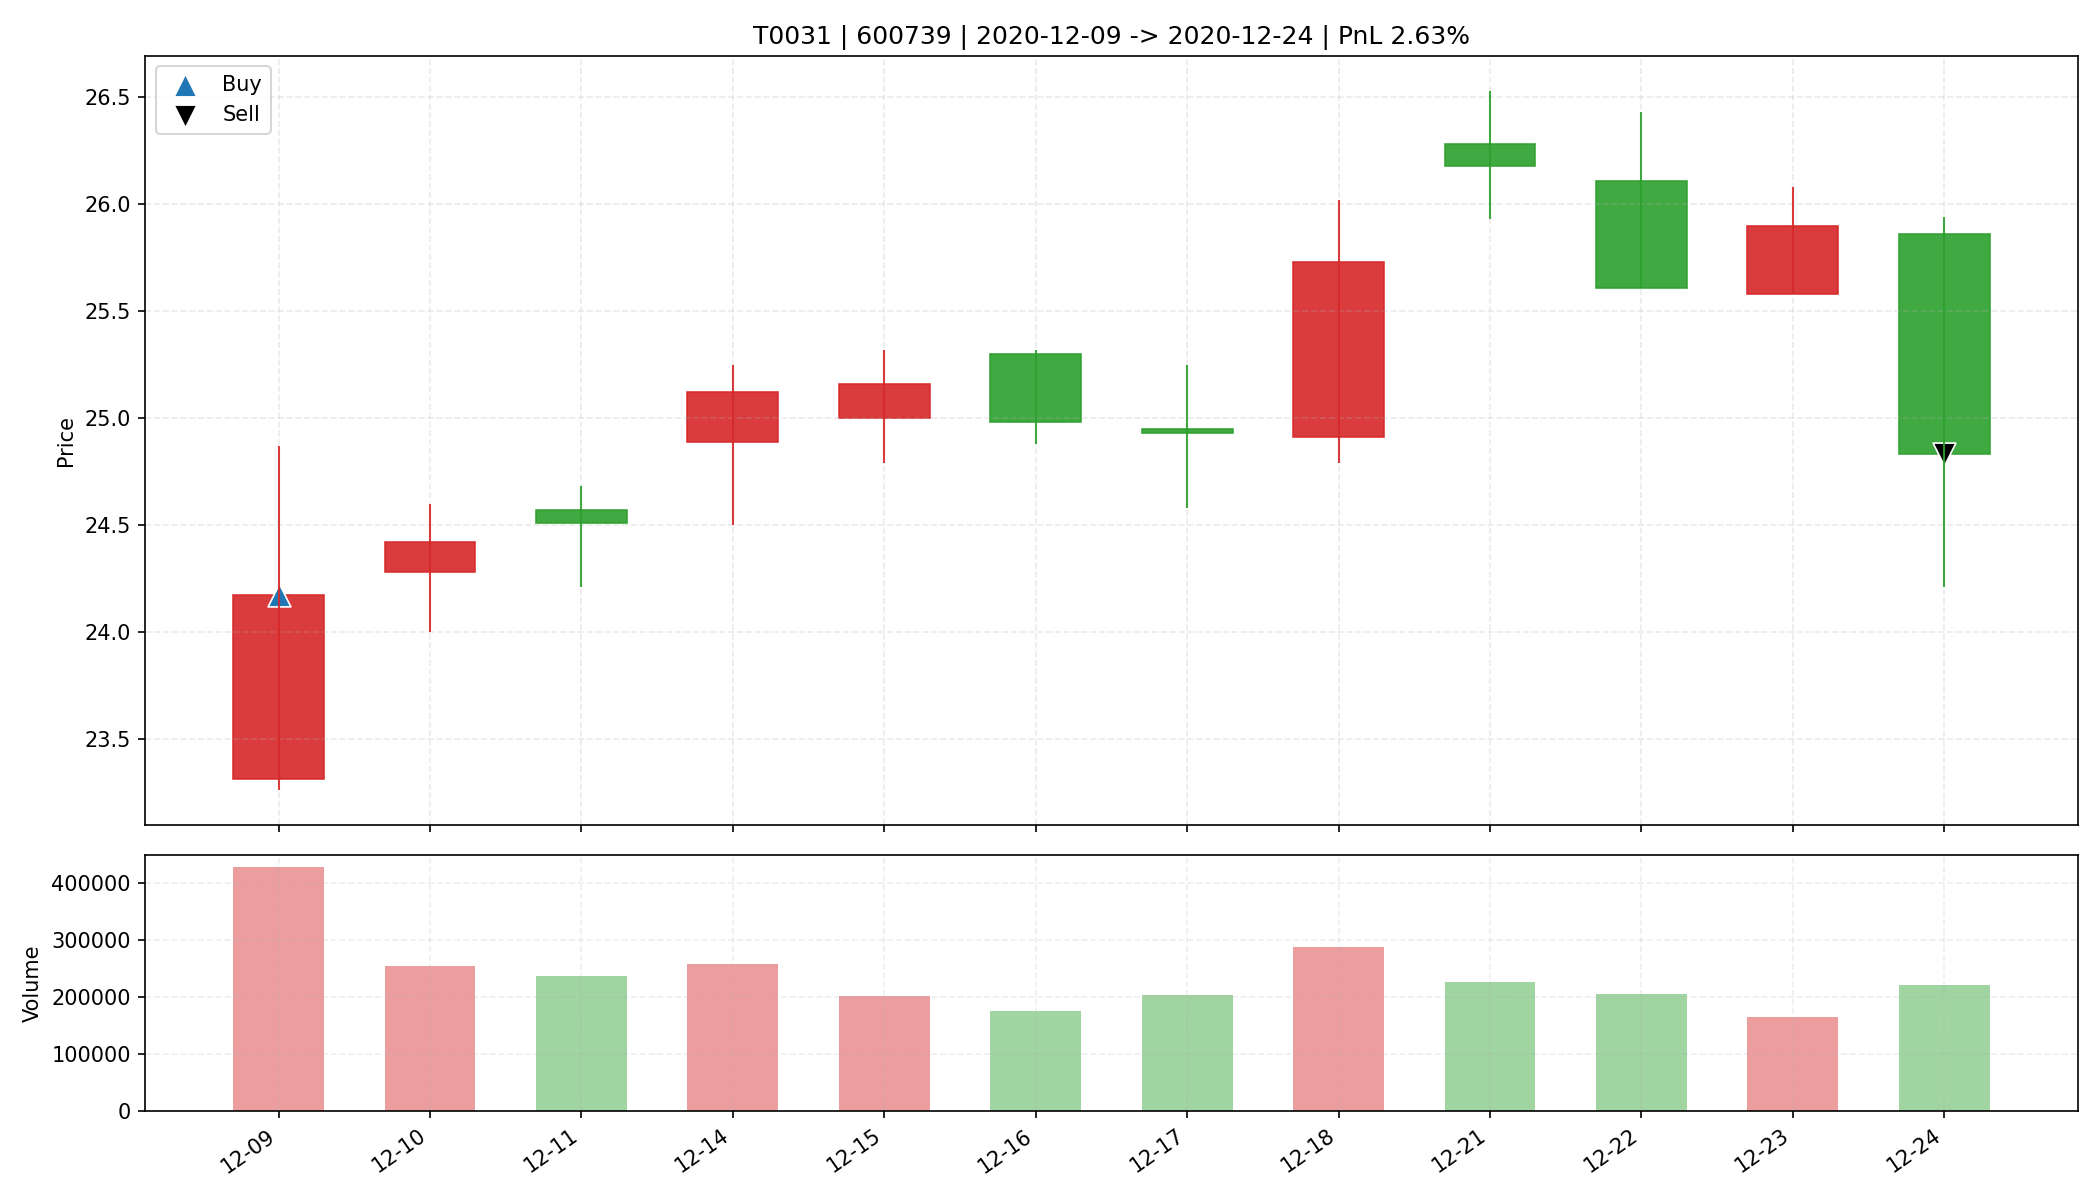

The table this chart was drawn from, first rows:
date, open, high, low, close, amount, volume, trade_id, code, buy_date, sell_date, buy_price, sell_price, matched_shares, buy_reason, sell_reason, sell_profit_pct, sell_hold_days, is_buy_day, is_sell_day, holding_day_index
2020-12-09, 23.31, 24.87, 23.26, 24.17, 1034506432, 428613, T0031, 600739, 2020-12-09, 2020-12-24, 24.17, 24.83, 1300, 前10日振幅5.8%, 阳线涨幅3.7%, 突破均线, 放量2.3倍(温和+爆发…, 跌破MA10, 2.628, 11.0, True, False, 0
2020-12-10, 24.28, 24.6, 24.0, 24.42, 622246336, 255497, T0031, 600739, 2020-12-09, 2020-12-24, 24.17, 24.83, 1300, 前10日振幅5.8%, 阳线涨幅3.7%, 突破均线, 放量2.3倍(温和+爆发…, 跌破MA10, 2.628, 11.0, False, False, 1
2020-12-11, 24.57, 24.68, 24.21, 24.51, 579750720, 236833, T0031, 600739, 2020-12-09, 2020-12-24, 24.17, 24.83, 1300, 前10日振幅5.8%, 阳线涨幅3.7%, 突破均线, 放量2.3倍(温和+爆发…, 跌破MA10, 2.628, 11.0, False, False, 2
2020-12-14, 24.89, 25.25, 24.5, 25.12, 642079616, 257513, T0031, 600739, 2020-12-09, 2020-12-24, 24.17, 24.83, 1300, 前10日振幅5.8%, 阳线涨幅3.7%, 突破均线, 放量2.3倍(温和+爆发…, 跌破MA10, 2.628, 11.0, False, False, 3
2020-12-15, 25.0, 25.32, 24.79, 25.16, 506624384, 202408, T0031, 600739, 2020-12-09, 2020-12-24, 24.17, 24.83, 1300, 前10日振幅5.8%, 阳线涨幅3.7%, 突破均线, 放量2.3倍(温和+爆发…, 跌破MA10, 2.628, 11.0, False, False, 4
2020-12-16, 25.3, 25.32, 24.88, 24.98, 439724128, 175383, T0031, 600739, 2020-12-09, 2020-12-24, 24.17, 24.83, 1300, 前10日振幅5.8%, 阳线涨幅3.7%, 突破均线, 放量2.3倍(温和+爆发…, 跌破MA10, 2.628, 11.0, False, False, 5
2020-12-17, 24.95, 25.25, 24.58, 24.93, 508556832, 203526, T0031, 600739, 2020-12-09, 2020-12-24, 24.17, 24.83, 1300, 前10日振幅5.8%, 阳线涨幅3.7%, 突破均线, 放量2.3倍(温和+爆发…, 跌破MA10, 2.628, 11.0, False, False, 6
2020-12-18, 24.91, 26.02, 24.79, 25.73, 735370240, 287945, T0031, 600739, 2020-12-09, 2020-12-24, 24.17, 24.83, 1300, 前10日振幅5.8%, 阳线涨幅3.7%, 突破均线, 放量2.3倍(温和+爆发…, 跌破MA10, 2.628, 11.0, False, False, 7
2020-12-21, 26.28, 26.53, 25.93, 26.18, 594863168, 227052, T0031, 600739, 2020-12-09, 2020-12-24, 24.17, 24.83, 1300, 前10日振幅5.8%, 阳线涨幅3.7%, 突破均线, 放量2.3倍(温和+爆发…, 跌破MA10, 2.628, 11.0, False, False, 8
2020-12-22, 26.11, 26.43, 25.61, 25.61, 534895680, 205696, T0031, 600739, 2020-12-09, 2020-12-24, 24.17, 24.83, 1300, 前10日振幅5.8%, 阳线涨幅3.7%, 突破均线, 放量2.3倍(温和+爆发…, 跌破MA10, 2.628, 11.0, False, False, 9
2020-12-23, 25.58, 26.08, 25.58, 25.9, 425714080, 164493, T0031, 600739, 2020-12-09, 2020-12-24, 24.17, 24.83, 1300, 前10日振幅5.8%, 阳线涨幅3.7%, 突破均线, 放量2.3倍(温和+爆发…, 跌破MA10, 2.628, 11.0, False, False, 10
2020-12-24, 25.86, 25.94, 24.21, 24.83, 551618304, 221211, T0031, 600739, 2020-12-09, 2020-12-24, 24.17, 24.83, 1300, 前10日振幅5.8%, 阳线涨幅3.7%, 突破均线, 放量2.3倍(温和+爆发…, 跌破MA10, 2.628, 11.0, False, True, 11
